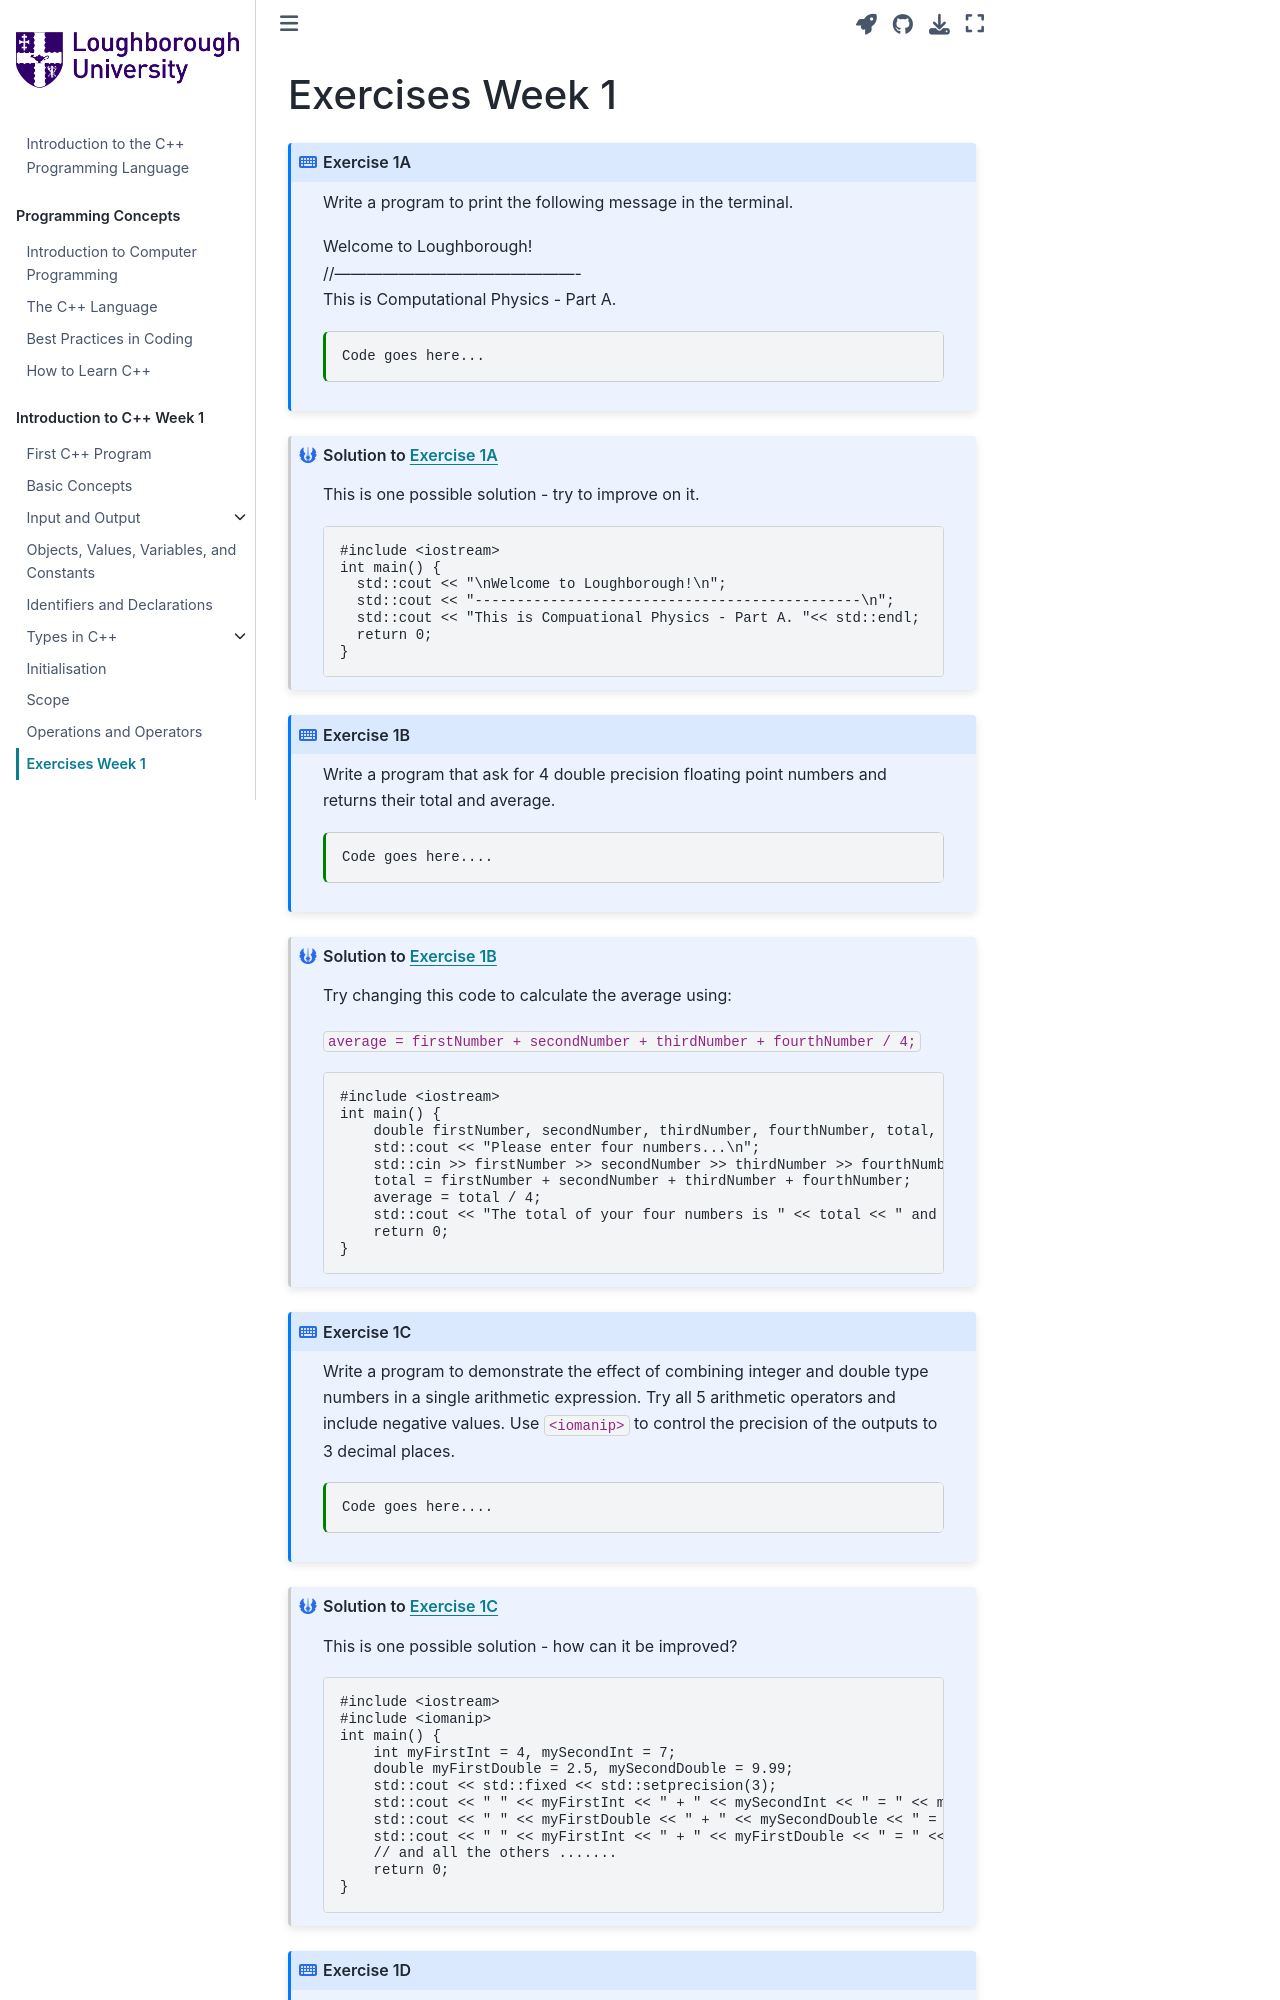

repository: PeterMarshall29/book1 · page: jupyternotebooks/exercise1.html · generator: jekyll

---
jupytext:
  formats: md:myst
  text_representation:
    extension: .md
    format_name: myst
kernelspec:
  display_name: C++ 20
  language: c++
  name: cpp20
---

# Exercises Week 1

`````{exercise-start} 1A
:label: exerciseex11
:class: dropdown
:nonumber:
`````
Write a program to print the following message in the terminal.

Welcome to Loughborough!                            
//----------------------------------------------                         
This is Computational Physics - Part A.
````{code-cell} cpp
:tags: [remove-output]
Code goes here...
````
`````{exercise-end}
`````
`````{solution-start} exerciseex11
:label: solutionex11
:class: dropdown
`````
This is one possible solution - try to improve on it.
````{code-block}
#include <iostream>
int main() {
  std::cout << "\nWelcome to Loughborough!\n";
  std::cout << "----------------------------------------------\n"; 
  std::cout << "This is Compuational Physics - Part A. "<< std::endl; 
  return 0;
} 
````
`````{solution-end}
`````

````{exercise-start} 1B
:label: exerciseex12
:class: dropdown
:nonumber:
````
Write a program that ask for 4 double precision floating point numbers and returns their total and average.
```{code-cell} c++
:tags: [remove-output, skip-execution]
Code goes here....
```
````{exercise-end}
````

````{solution-start} exerciseex12
:label: solutionex12
:class: dropdown
````
Try changing this code to calculate the average using:

`average = firstNumber + secondNumber + thirdNumber + fourthNumber / 4;`
```{code-block} c++
#include <iostream> 
int main() {
    double firstNumber, secondNumber, thirdNumber, fourthNumber, total, average; 
    std::cout << "Please enter four numbers...\n"; 
    std::cin >> firstNumber >> secondNumber >> thirdNumber >> fourthNumber; 
    total = firstNumber + secondNumber + thirdNumber + fourthNumber; 
    average = total / 4; 
    std::cout << "The total of your four numbers is " << total << " and their average is " << average << '\n'; 
    return 0; 
} 
```
````{solution-end}
````

````{exercise-start} 1C
:label: exerciseex13
:class: dropdown
:nonumber:
````
Write a program to demonstrate the effect of combining integer and double type numbers in a single arithmetic expression.
Try all 5 arithmetic operators and include negative values.
Use `<iomanip>` to control the precision of the outputs to 3 decimal places.
```{code-cell} c++
:tags: [remove-output, skip-execution]
Code goes here....
```
````{exercise-end}
````
